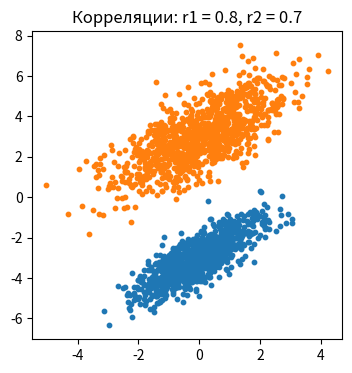

Recreate this plot in Python.
import numpy as np
import matplotlib.pyplot as plt

np.random.seed(1)

# исходные параметры распределений двух классов
r1 = 0.8
D1 = 1.0
mean1 = [0, -3]
V1 = [[D1, D1 * r1], [D1 * r1, D1]]

r2 = 0.7
D2 = 2.0
mean2 = [0, 3]
V2 = [[D2, D2 * r2], [D2 * r2, D2]]

# моделирование обучающей выборки
N = 1000
x1 = np.random.multivariate_normal(mean1, V1, N).T
x2 = np.random.multivariate_normal(mean2, V2, N).T

# вычисление оценок МО и ковариационных матриц
mm1 = np.mean(x1.T, axis=0)
mm2 = np.mean(x2.T, axis=0)

a = (x1.T - mm1).T
VV1 = np.array(
    [
        [np.dot(a[0], a[0]) / N, np.dot(a[0], a[1]) / N],
        [np.dot(a[1], a[0]) / N, np.dot(a[1], a[1]) / N],
    ]
)

a = (x2.T - mm2).T
VV2 = np.array(
    [
        [np.dot(a[0], a[0]) / N, np.dot(a[0], a[1]) / N],
        [np.dot(a[1], a[0]) / N, np.dot(a[1], a[1]) / N],
    ]
)

# модель гауссовского байесовского классификатора
Py1, L1 = 0.5, 1  # вероятности появления классов
Py2, L2 = 1 - Py1, 1  # и величины штрафов неверной классификации

b = (
    lambda x, v, m, l, py: np.log(l * py)
    - 0.5 * (x - m) @ np.linalg.inv(v) @ (x - m).T
    - 0.5 * np.log(np.linalg.det(v))
)

x = np.array([0, -4])  # входной вектор в формате (x, y)
a = np.argmax([b(x, VV1, mm1, L1, Py1), b(x, VV2, mm2, L2, Py2)])  # классификатор
print(a)

# вывод графиков
plt.figure(figsize=(4, 4))
plt.title(f"Корреляции: r1 = {r1}, r2 = {r2}")
plt.scatter(x1[0], x1[1], s=10)
plt.scatter(x2[0], x2[1], s=10)
plt.show()
